Run: headless pygame with SDL's dummy video driver; simulated clock (each Clock.tick advances the game by its frame time, no real sleeping); random seed 0; keys injected as events and as key.get_pressed() state; no mouse input.
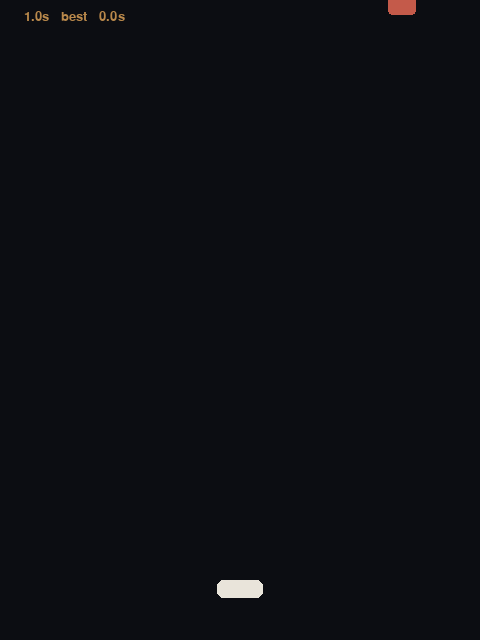
Frame 1 of 4 · flips 1–60 · no input
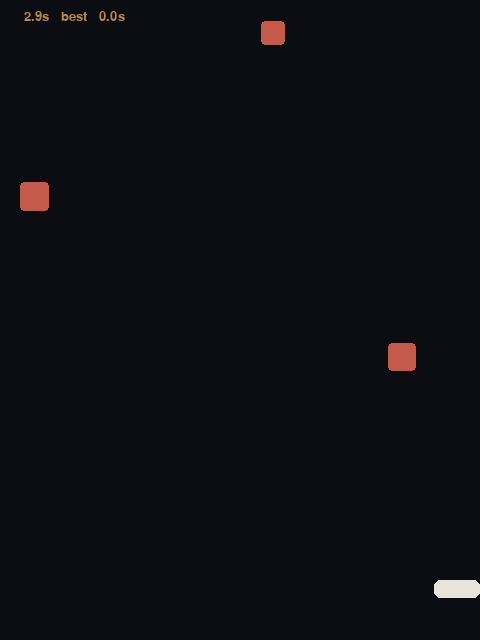
Frame 2 of 4 · flips 61–180 · tapped SPACE, RETURN · held RIGHT (→), D
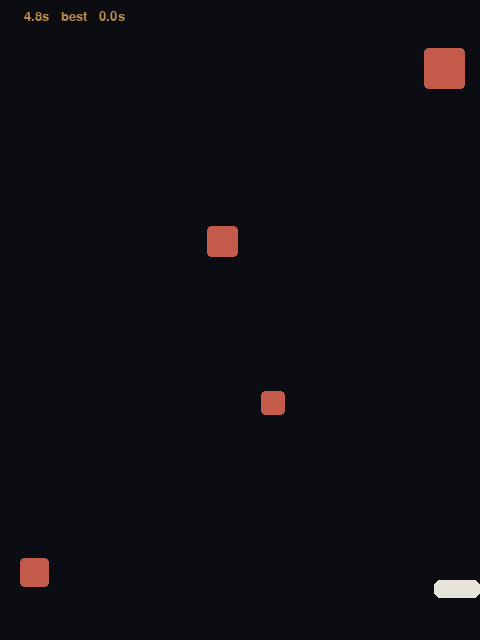
Frame 3 of 4 · flips 181–300 · held DOWN (↓), S
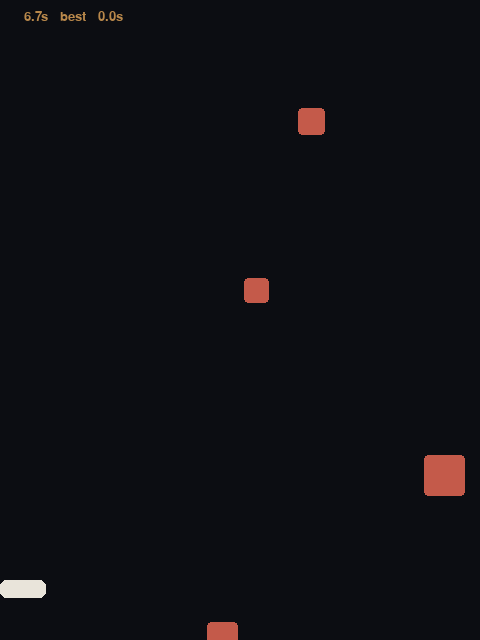
Frame 4 of 4 · flips 301–420 · held LEFT (←), A, UP (↑), W

The pygame program that drew these frames:

"""
DODGE! — a tiny falling-things game.
Move with A/D or arrow keys. Survive. It gets worse. It always gets worse.

Run:  python dodge.py
Keys: A/D or arrows to move · P pause · R restart after game over · Esc quit
"""

import random
import sys

import pygame

# Config
WIDTH, HEIGHT = 480, 640
FPS = 60

PLAYER_W, PLAYER_H = 46, 18
PLAYER_SPEED = 340            # px per second

SPAWN_EVERY_START = 0.9       # seconds between spawns at the start
SPAWN_EVERY_MIN = 0.22        # fastest spawn rate it can reach
FALL_SPEED_START = 160        # px per second
FALL_SPEED_MAX = 520
RAMP_SECONDS = 75             # how long until difficulty maxes out

BG = (12, 13, 18)
FG = (233, 228, 218)          # bone, of course
FG_DIM = (233, 228, 218)
ACCENT = (185, 136, 75)
DANGER = (196, 90, 74)


def ramp(t):
    """0..1 difficulty over time."""
    return min(t / RAMP_SECONDS, 1.0)


def main():
    pygame.init()
    screen = pygame.display.set_mode((WIDTH, HEIGHT))
    pygame.display.set_caption("DODGE!")
    clock = pygame.time.Clock()
    font_big = pygame.font.SysFont("consolas", 44, bold=True)
    font = pygame.font.SysFont("consolas", 20)

    high_score = 0.0

    def reset():
        return {
            "player_x": WIDTH / 2 - PLAYER_W / 2,
            "rocks": [],          # each rock: [x, y, size]
            "time_alive": 0.0,
            "spawn_timer": 0.0,
            "alive": True,
            "paused": False,
        }

    state = reset()

    while True:
        dt = clock.tick(FPS) / 1000.0

        # Input/Events
        for event in pygame.event.get():
            if event.type == pygame.QUIT:
                pygame.quit()
                sys.exit()
            if event.type == pygame.KEYDOWN:
                if event.key == pygame.K_ESCAPE:
                    pygame.quit()
                    sys.exit()
                if event.key == pygame.K_p and state["alive"]:
                    state["paused"] = not state["paused"]
                if event.key == pygame.K_r and not state["alive"]:
                    state = reset()

        if state["alive"] and not state["paused"]:
            keys = pygame.key.get_pressed()
            move = 0
            if keys[pygame.K_LEFT] or keys[pygame.K_a]:
                move -= 1
            if keys[pygame.K_RIGHT] or keys[pygame.K_d]:
                move += 1
            state["player_x"] += move * PLAYER_SPEED * dt
            state["player_x"] = max(0, min(WIDTH - PLAYER_W, state["player_x"]))

            # Difficulty ramping/spawning
            state["time_alive"] += dt
            d = ramp(state["time_alive"])
            spawn_every = SPAWN_EVERY_START + (SPAWN_EVERY_MIN - SPAWN_EVERY_START) * d
            fall_speed = FALL_SPEED_START + (FALL_SPEED_MAX - FALL_SPEED_START) * d

            state["spawn_timer"] += dt
            while state["spawn_timer"] >= spawn_every:
                state["spawn_timer"] -= spawn_every
                size = random.randint(16, 42)
                x = random.randint(0, WIDTH - size)
                state["rocks"].append([x, -size, size])

            # Move rocks/Collisions
            player_rect = pygame.Rect(int(state["player_x"]), HEIGHT - 60, PLAYER_W, PLAYER_H)
            for rock in state["rocks"]:
                rock[1] += fall_speed * dt
                # bigger rocks fall a touch faster — feels natural
                rock[1] += rock[2] * 0.6 * dt

            for rock in state["rocks"]:
                rock_rect = pygame.Rect(int(rock[0]), int(rock[1]), rock[2], rock[2])
                if rock_rect.colliderect(player_rect):
                    state["alive"] = False
                    high_score = max(high_score, state["time_alive"])

            state["rocks"] = [r for r in state["rocks"] if r[1] < HEIGHT + 50]

        # Draw
        screen.fill(BG)

        # rocks
        for rock in state["rocks"]:
            pygame.draw.rect(screen, DANGER, (int(rock[0]), int(rock[1]), rock[2], rock[2]), border_radius=4)

        # player
        py = HEIGHT - 60
        color = FG if state["alive"] else (90, 60, 55)
        pygame.draw.rect(screen, color, (int(state["player_x"]), py, PLAYER_W, PLAYER_H), border_radius=6)

        # HUD
        secs = state["time_alive"]
        hud = font.render(f"{secs:6.1f}s   best {high_score:5.1f}s", True, ACCENT)
        screen.blit(hud, (12, 10))

        if state["paused"] and state["alive"]:
            label = font_big.render("PAUSED", True, FG)
            screen.blit(label, label.get_rect(center=(WIDTH // 2, HEIGHT // 2)))

        if not state["alive"]:
            over = font_big.render("SPLAT.", True, DANGER)
            tip = font.render("press R to try again", True, FG)
            score = font.render(f"you lasted {secs:.1f} seconds", True, ACCENT)
            screen.blit(over, over.get_rect(center=(WIDTH // 2, HEIGHT // 2 - 40)))
            screen.blit(score, score.get_rect(center=(WIDTH // 2, HEIGHT // 2 + 8)))
            screen.blit(tip, tip.get_rect(center=(WIDTH // 2, HEIGHT // 2 + 40)))

        pygame.display.flip()


if __name__ == "__main__":
    main()
